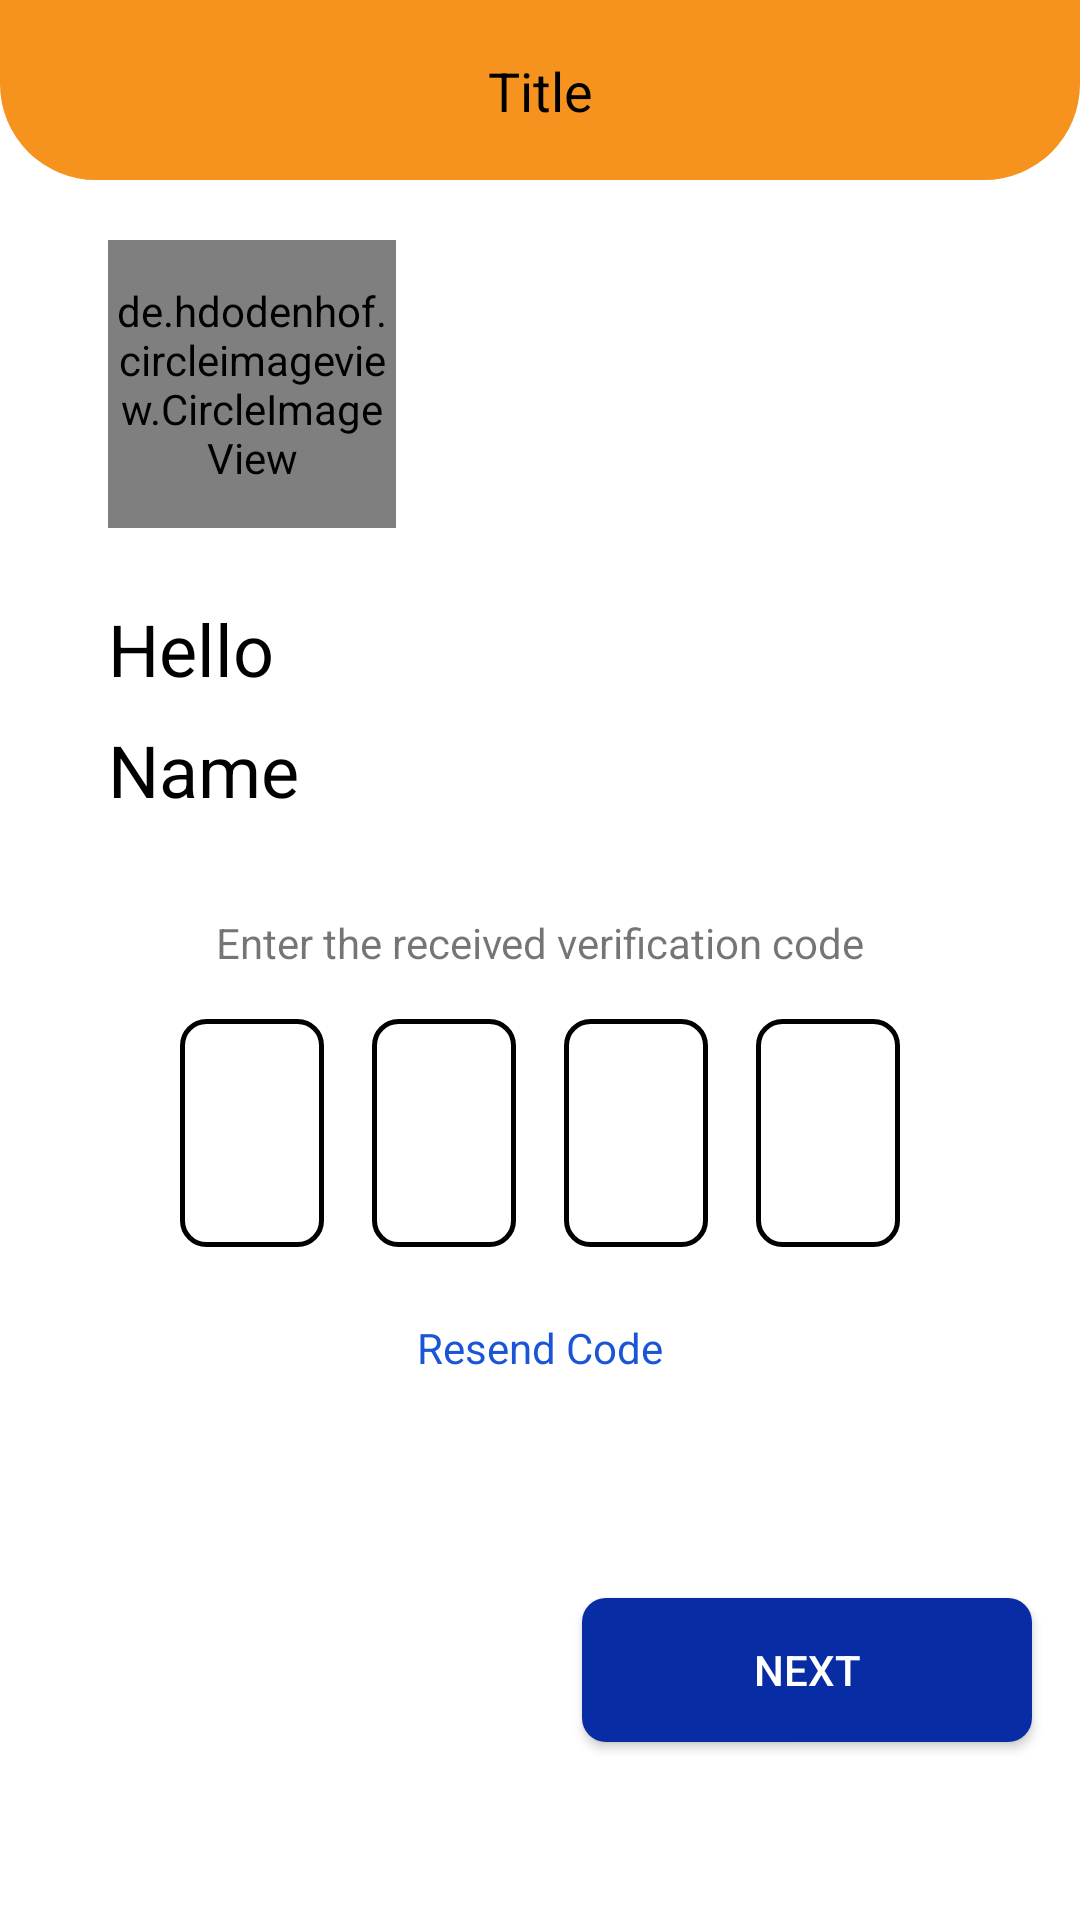

Android layout source for this screen:
<!-- AndroidManifest.xml: activity theme AppTheme.NoActionBar -->
<!-- res/layout/activity_otpverification.xml -->
<?xml version="1.0" encoding="utf-8"?>
<androidx.constraintlayout.widget.ConstraintLayout xmlns:android="http://schemas.android.com/apk/res/android"
    xmlns:app="http://schemas.android.com/apk/res-auto"
    xmlns:tools="http://schemas.android.com/tools"
    android:id="@+id/root_layout_otp_verification_activity"
    android:layout_width="match_parent"
    android:layout_height="match_parent"
    android:background="@color/white"
    android:focusable="true"
    android:focusableInTouchMode="true"
    tools:context=".login.OTPVerificationActivity">

    <include
        layout="@layout/top_tool_bar_layout"
        app:layout_constraintEnd_toEndOf="parent"
        app:layout_constraintStart_toStartOf="parent"
        app:layout_constraintTop_toTopOf="parent" />

    <TextView
        android:id="@+id/textView4"
        android:layout_width="wrap_content"
        android:layout_height="wrap_content"
        android:layout_marginTop="24dp"
        android:text="@string/hi"
        android:textColor="@color/black"
        android:textSize="24sp"
        app:layout_constraintStart_toStartOf="@+id/profileImage"
        app:layout_constraintTop_toBottomOf="@+id/profileImage" />

    <TextView
        android:id="@+id/txtName"
        android:layout_width="wrap_content"
        android:layout_height="wrap_content"
        android:layout_marginTop="8dp"
        android:text="Name"
        android:textColor="@color/black"
        android:textSize="24sp"
        app:layout_constraintStart_toStartOf="@+id/textView4"
        app:layout_constraintTop_toBottomOf="@+id/textView4" />

    <de.hdodenhof.circleimageview.CircleImageView
        android:id="@+id/profileImage"
        android:layout_width="96dp"
        android:layout_height="96dp"
        android:layout_marginStart="36dp"
        android:layout_marginTop="80dp"
        android:src="@drawable/ic_user_avatar"
        app:civ_border_color="@color/white"
        app:civ_border_width="2dp"
        app:layout_constraintStart_toStartOf="parent"
        app:layout_constraintTop_toTopOf="parent" />

    <TextView
        android:id="@+id/textView8"
        android:layout_width="wrap_content"
        android:layout_height="wrap_content"
        android:layout_marginTop="32dp"
        android:text="@string/enter_otp_code"
        app:layout_constraintEnd_toEndOf="parent"
        app:layout_constraintStart_toStartOf="parent"
        app:layout_constraintTop_toBottomOf="@+id/txtName" />

    <EditText
        android:id="@+id/pinFour"
        android:layout_width="48dp"
        android:layout_height="76dp"
        android:layout_marginStart="16dp"
        android:background="@drawable/ash_view_background_with_white_redious_boder"
        android:ems="10"
        android:inputType="phone"
        android:maxLength="1"
        android:textAlignment="center"
        android:textColor="@color/white"
        android:textSize="34sp"
        app:layout_constraintEnd_toEndOf="parent"
        app:layout_constraintHorizontal_bias="0.5"
        app:layout_constraintStart_toEndOf="@+id/pinThree"
        app:layout_constraintTop_toTopOf="@+id/pinThree" />

    <EditText
        android:id="@+id/pinThree"
        android:layout_width="48dp"
        android:layout_height="76dp"
        android:layout_marginStart="16dp"
        android:background="@drawable/ash_view_background_with_white_redious_boder"
        android:ems="10"
        android:inputType="phone"
        android:maxLength="1"
        android:textAlignment="center"
        android:textColor="@color/white"
        android:textSize="34sp"
        app:layout_constraintEnd_toStartOf="@+id/pinFour"
        app:layout_constraintHorizontal_bias="0.5"
        app:layout_constraintStart_toEndOf="@+id/pinTwo"
        app:layout_constraintTop_toTopOf="@+id/pinTwo" />

    <EditText
        android:id="@+id/pinTwo"
        android:layout_width="48dp"
        android:layout_height="76dp"
        android:layout_marginStart="16dp"
        android:background="@drawable/ash_view_background_with_white_redious_boder"
        android:ems="10"
        android:inputType="phone"
        android:maxLength="1"
        android:textAlignment="center"
        android:textColor="@color/white"
        android:textSize="34sp"
        app:layout_constraintEnd_toStartOf="@+id/pinThree"
        app:layout_constraintHorizontal_bias="0.5"
        app:layout_constraintStart_toEndOf="@+id/pinOne"
        app:layout_constraintTop_toTopOf="@+id/pinOne" />

    <EditText
        android:id="@+id/pinOne"
        android:layout_width="48dp"
        android:layout_height="76dp"
        android:layout_marginTop="16dp"
        android:background="@drawable/ash_view_background_with_white_redious_boder"
        android:ems="10"
        android:inputType="phone"
        android:maxLength="1"
        android:textAlignment="center"
        android:textColor="@color/white"
        android:textSize="34sp"
        app:layout_constraintEnd_toStartOf="@+id/pinTwo"
        app:layout_constraintHorizontal_bias="0.5"
        app:layout_constraintHorizontal_chainStyle="packed"
        app:layout_constraintStart_toStartOf="parent"
        app:layout_constraintTop_toBottomOf="@+id/textView8" />

    <TextView
        android:id="@+id/resend_button"
        android:layout_width="wrap_content"
        android:layout_height="wrap_content"
        android:layout_marginTop="24dp"
        android:text="@string/send_it_again"
        android:textColor="@color/appBlue"
        app:layout_constraintEnd_toEndOf="parent"
        app:layout_constraintStart_toStartOf="parent"
        app:layout_constraintTop_toBottomOf="@+id/pinTwo" />

    <Button
        android:id="@+id/nextButton"
        android:layout_width="150dp"
        android:layout_height="wrap_content"
        android:layout_marginEnd="16dp"
        android:background="@drawable/shape_blue_button"
        android:text="@string/next"
        android:textAlignment="center"
        android:textColor="@color/white"
        app:layout_constraintBottom_toBottomOf="parent"
        app:layout_constraintEnd_toEndOf="parent"
        app:layout_constraintTop_toTopOf="parent"
        app:layout_constraintVertical_bias="0.9" />

    <TextView
        android:id="@+id/text_error"
        android:layout_width="wrap_content"
        android:layout_height="wrap_content"
        android:layout_marginBottom="24dp"
        android:textColor="@color/errorRed"
        android:textSize="12sp"
        app:layout_constraintBottom_toTopOf="@+id/nextButton"
        app:layout_constraintEnd_toEndOf="@+id/nextButton"
        app:layout_constraintStart_toStartOf="@+id/nextButton" />
</androidx.constraintlayout.widget.ConstraintLayout>
<!-- res/layout/top_tool_bar_layout.xml (included above) -->
<?xml version="1.0" encoding="utf-8"?>
<androidx.constraintlayout.widget.ConstraintLayout xmlns:android="http://schemas.android.com/apk/res/android"
    xmlns:app="http://schemas.android.com/apk/res-auto"
    xmlns:tools="http://schemas.android.com/tools"
    android:layout_width="match_parent"
    android:layout_height="60dp"
    android:background="@drawable/rounded_corner_bg">

    <ImageView
        android:id="@+id/btnBack"
        android:layout_width="30dp"
        android:layout_height="30dp"
        android:layout_marginStart="24dp"
        app:layout_constraintBottom_toBottomOf="parent"
        app:layout_constraintStart_toStartOf="parent"
        app:layout_constraintTop_toTopOf="parent"
        app:srcCompat="@drawable/ic_back" />

    <TextView
        android:id="@+id/txtToolBarTitle"
        android:layout_width="wrap_content"
        android:layout_height="wrap_content"
        android:text="Title"
        android:textColor="@color/black"
        android:textSize="18sp"
        app:layout_constraintBottom_toBottomOf="parent"
        app:layout_constraintEnd_toEndOf="parent"
        app:layout_constraintStart_toStartOf="parent"
        app:layout_constraintTop_toTopOf="parent" />
</androidx.constraintlayout.widget.ConstraintLayout>
<!-- resources referenced by this layout -->
<resources>
  <color name="appBlue">#1A55D8</color>
  <color name="black">#000000</color>
  <color name="errorRed">#ff0000</color>
  <color name="white">#ffffff</color>
  <!-- drawable ash_view_background_with_white_redious_boder (drawable) -->
  <?xml version="1.0" encoding="utf-8"?>
  <shape xmlns:android="http://schemas.android.com/apk/res/android">
  
  
  
      
      <stroke android:width="1.5dp" android:color="@color/black" />
  
      
      <corners android:radius="8dp" />
  
  </shape>
  <!-- drawable ic_back (drawable) -->
  <vector xmlns:android="http://schemas.android.com/apk/res/android"
      android:width="38.869dp"
      android:height="38.85dp"
      android:viewportWidth="38.869"
      android:viewportHeight="38.85">
    <path
        android:pathData="M19.419,0a19.425,19.425 0,1 1,-19.419 19.332A19.321,19.321 0,0 1,19.419 0Z"
        android:fillColor="#444b54"/>
    <path
        android:pathData="M19.392,1.933a17.493,17.493 0,1 1,-17.445 17.584A17.578,17.578 0,0 1,19.392 1.933Z"
        android:fillColor="#fefefe"/>
    <path
        android:pathData="M15.721,18.463h7.414c0.573,0 1.147,-0.011 1.72,0.005 0.722,0.021 1.559,-0.022 1.488,1.045 -0.06,0.9 -0.823,0.853 -1.462,0.856 -2.436,0.014 -4.872,0.007 -7.308,0.009h-1.85l-0.471,0.714c0.97,0.8 1.958,1.572 2.905,2.4 0.549,0.478 0.753,1.1 0.157,1.673 -0.556,0.539 -1.065,0.162 -1.488,-0.256 -1.529,-1.511 -3.038,-3.042 -4.566,-4.554a1.132,1.132 0,0 1,-0.015 -1.845c1.526,-1.514 3.037,-3.043 4.563,-4.556 0.422,-0.418 0.923,-0.807 1.488,-0.288 0.611,0.561 0.41,1.17 -0.121,1.675 -0.911,0.866 -1.848,1.706 -2.774,2.557Z"
        android:fillColor="#2ecb71"/>
  </vector>
  <!-- drawable ic_user_avatar: png bitmap (drawable, 13199 bytes) -->
  <!-- drawable rounded_corner_bg (drawable) -->
  <?xml version="1.0" encoding="utf-8"?>
  <shape xmlns:android="http://schemas.android.com/apk/res/android">
      <solid android:color="#F6921E"/>
      <corners android:bottomLeftRadius="32dp" android:bottomRightRadius="32dp"/>
  </shape>
  <!-- drawable shape_blue_button (drawable) -->
  <?xml version="1.0" encoding="utf-8"?>
  <ripple xmlns:android="http://schemas.android.com/apk/res/android"
  android:color="?android:colorControlHighlight">
  <item>
      <shape android:shape="rectangle">
          <solid android:color="@color/appBlueDarker"/>
          <corners
              android:bottomRightRadius="8dp"
              android:bottomLeftRadius="8dp"
              android:topLeftRadius="8dp"
              android:topRightRadius="8dp"/>
      </shape>
  </item>
  </ripple>
  <string name="enter_otp_code">Enter the received verification code</string>
  <string name="hi">Hello</string>
  <string name="next">Next</string>
  <string name="send_it_again">Resend Code</string>
  <style name="AppTheme.NoActionBar">
          <item name="android:windowDisablePreview">true</item>
          <item name="windowActionBar">false</item>
          <item name="windowNoTitle">true</item>
      </style>
  <color name="appBlueDarker">#072CA3</color>
</resources>
